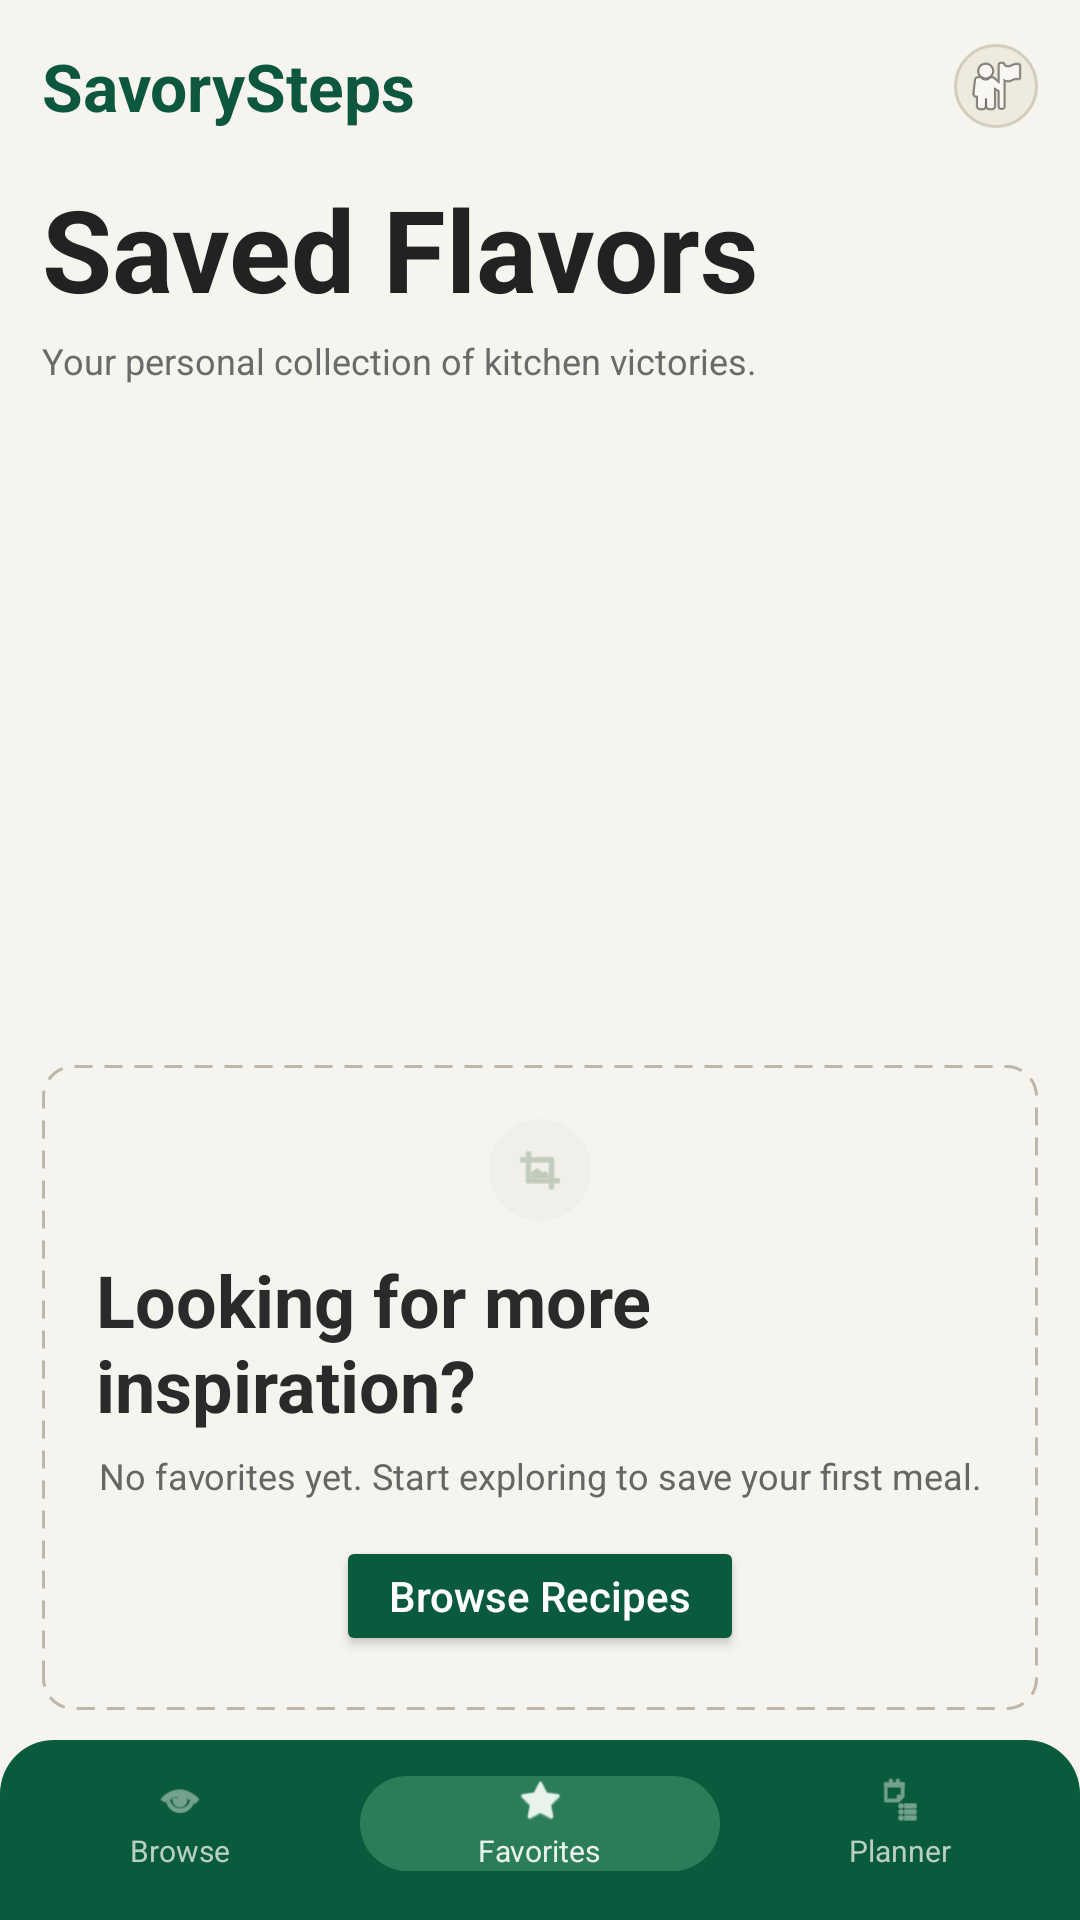

Android layout source for this screen:
<!-- AndroidManifest.xml: application theme Theme.Foodrecipe -->
<!-- res/layout/activity_favorites.xml -->
<?xml version="1.0" encoding="utf-8"?>
<LinearLayout xmlns:android="http://schemas.android.com/apk/res/android"
    android:layout_width="match_parent"
    android:layout_height="match_parent"
    android:background="#F6F4EE"
    android:orientation="vertical">

    <LinearLayout
        android:layout_width="match_parent"
        android:layout_height="wrap_content"
        android:gravity="center_vertical"
        android:orientation="horizontal"
        android:paddingStart="14dp"
        android:paddingTop="14dp"
        android:paddingEnd="14dp">

        <TextView
            android:layout_width="0dp"
            android:layout_height="wrap_content"
            android:layout_weight="1"
            android:text="@string/app_brand"
            android:textColor="#0C573D"
            android:textSize="22sp"
            android:textStyle="bold" />

        <ImageView
            android:layout_width="28dp"
            android:layout_height="28dp"
            android:background="@drawable/bg_avatar_circle"
            android:contentDescription="@string/profile"
            android:padding="3dp"
            android:src="@android:drawable/ic_menu_myplaces" />
    </LinearLayout>

    <TextView
        android:layout_width="match_parent"
        android:layout_height="wrap_content"
        android:layout_marginTop="14dp"
        android:paddingStart="14dp"
        android:paddingEnd="14dp"
        android:text="@string/saved_flavors"
        android:textColor="#222222"
        android:textSize="38sp"
        android:textStyle="bold" />

    <TextView
        android:layout_width="match_parent"
        android:layout_height="wrap_content"
        android:layout_marginTop="4dp"
        android:paddingStart="14dp"
        android:paddingEnd="14dp"
        android:text="@string/favorites_subtitle"
        android:textColor="#6A6A6A"
        android:textSize="12sp" />

    <FrameLayout
        android:layout_width="match_parent"
        android:layout_height="0dp"
        android:layout_weight="1"
        android:paddingStart="14dp"
        android:paddingTop="14dp"
        android:paddingEnd="14dp"
        android:paddingBottom="10dp">

        <LinearLayout
            android:layout_width="match_parent"
            android:layout_height="wrap_content"
            android:layout_gravity="bottom"
            android:background="@drawable/bg_empty_favorites"
            android:gravity="center_horizontal"
            android:orientation="vertical"
            android:padding="18dp">

            <ImageView
                android:layout_width="34dp"
                android:layout_height="34dp"
                android:background="@drawable/bg_search"
                android:contentDescription="@string/find_recipe"
                android:padding="8dp"
                android:src="@android:drawable/ic_menu_crop"
                android:tint="#A4B49D" />

            <TextView
                android:layout_width="wrap_content"
                android:layout_height="wrap_content"
                android:layout_marginTop="10dp"
                android:text="@string/looking_for_inspiration"
                android:textColor="#2A2A2A"
                android:textSize="24sp"
                android:textStyle="bold" />

            <TextView
                android:layout_width="wrap_content"
                android:layout_height="wrap_content"
                android:layout_marginTop="6dp"
                android:gravity="center"
                android:text="@string/favorites_empty_hint"
                android:textColor="#666666"
                android:textSize="12sp" />

            <Button
                android:layout_width="136dp"
                android:layout_height="40dp"
                android:layout_marginTop="12dp"
                android:backgroundTint="#0A5B3E"
                android:text="@string/browse_recipes"
                android:textAllCaps="false"
                android:textColor="@android:color/white" />
        </LinearLayout>
    </FrameLayout>

    <LinearLayout
        android:layout_width="match_parent"
        android:layout_height="60dp"
        android:background="@drawable/bg_bottom_nav"
        android:gravity="center"
        android:orientation="horizontal"
        android:paddingBottom="4dp">

        <LinearLayout
            android:id="@+id/tabBrowse"
            style="@style/BottomTabStyle">

            <ImageView
                style="@style/BottomTabIconStyle"
                android:src="@android:drawable/ic_menu_view" />

            <TextView
                style="@style/BottomTabTextStyle"
                android:text="@string/browse" />
        </LinearLayout>

        <LinearLayout
            android:id="@+id/tabFavorites"
            style="@style/BottomTabStyle"
            android:background="@drawable/bg_selected_tab">

            <ImageView
                style="@style/BottomTabIconStyle"
                android:src="@android:drawable/btn_star_big_off"
                android:tint="#E8F3EB" />

            <TextView
                style="@style/BottomTabTextStyle"
                android:text="@string/favorites"
                android:textColor="#E8F3EB" />
        </LinearLayout>

        <LinearLayout
            android:id="@+id/tabPlanner"
            style="@style/BottomTabStyle">

            <ImageView
                style="@style/BottomTabIconStyle"
                android:src="@android:drawable/ic_menu_agenda" />

            <TextView
                style="@style/BottomTabTextStyle"
                android:text="@string/planner" />
        </LinearLayout>
    </LinearLayout>

</LinearLayout>
<!-- resources referenced by this layout -->
<resources>
  <!-- drawable bg_avatar_circle (drawable) -->
  <?xml version="1.0" encoding="utf-8"?>
  <shape xmlns:android="http://schemas.android.com/apk/res/android" android:shape="oval">
      <solid android:color="#EFEADE" />
      <stroke
          android:width="1dp"
          android:color="#D4CDBD" />
  </shape>
  <!-- drawable bg_bottom_nav (drawable) -->
  <?xml version="1.0" encoding="utf-8"?>
  <shape xmlns:android="http://schemas.android.com/apk/res/android" android:shape="rectangle">
      <corners
          android:topLeftRadius="18dp"
          android:topRightRadius="18dp" />
      <solid android:color="#0A5B3E" />
  </shape>
  <!-- drawable bg_empty_favorites (drawable) -->
  <?xml version="1.0" encoding="utf-8"?>
  <shape xmlns:android="http://schemas.android.com/apk/res/android" android:shape="rectangle">
      <corners android:radius="10dp" />
      <solid android:color="#F6F4EE" />
      <stroke
          android:width="1dp"
          android:color="#BDB6A9"
          android:dashWidth="6dp"
          android:dashGap="4dp" />
  </shape>
  <!-- drawable bg_search (drawable) -->
  <?xml version="1.0" encoding="utf-8"?>
  <shape xmlns:android="http://schemas.android.com/apk/res/android" android:shape="rectangle">
      <corners android:radius="20dp" />
      <solid android:color="#F0EFE9" />
  </shape>
  <!-- drawable bg_selected_tab (drawable) -->
  <?xml version="1.0" encoding="utf-8"?>
  <shape xmlns:android="http://schemas.android.com/apk/res/android" android:shape="rectangle">
      <corners android:radius="18dp" />
      <solid android:color="#2B7C58" />
  </shape>
  <string name="app_brand">SavorySteps</string>
  <string name="browse">Browse</string>
  <string name="browse_recipes">Browse Recipes</string>
  <string name="favorites">Favorites</string>
  <string name="favorites_empty_hint">No favorites yet. Start exploring to save your first meal.</string>
  <string name="favorites_subtitle">Your personal collection of kitchen victories.</string>
  <string name="find_recipe">Find recipe</string>
  <string name="looking_for_inspiration">Looking for more inspiration?</string>
  <string name="planner">Planner</string>
  <string name="profile">Profile</string>
  <string name="saved_flavors">Saved Flavors</string>
  <style name="BottomTabIconStyle">
          <item name="android:layout_width">16dp</item>
          <item name="android:layout_height">16dp</item>
          <item name="android:tint">#B9D0C1</item>
      </style>
  <style name="BottomTabStyle">
          <item name="android:layout_width">0dp</item>
          <item name="android:layout_height">wrap_content</item>
          <item name="android:layout_weight">1</item>
          <item name="android:gravity">center</item>
          <item name="android:orientation">vertical</item>
      </style>
  <style name="BottomTabTextStyle">
          <item name="android:layout_width">wrap_content</item>
          <item name="android:layout_height">wrap_content</item>
          <item name="android:layout_marginTop">2dp</item>
          <item name="android:textColor">#B9D0C1</item>
          <item name="android:textSize">10sp</item>
      </style>
  <style name="Theme.Foodrecipe" parent="android:Theme.Material.Light.NoActionBar" />
</resources>
